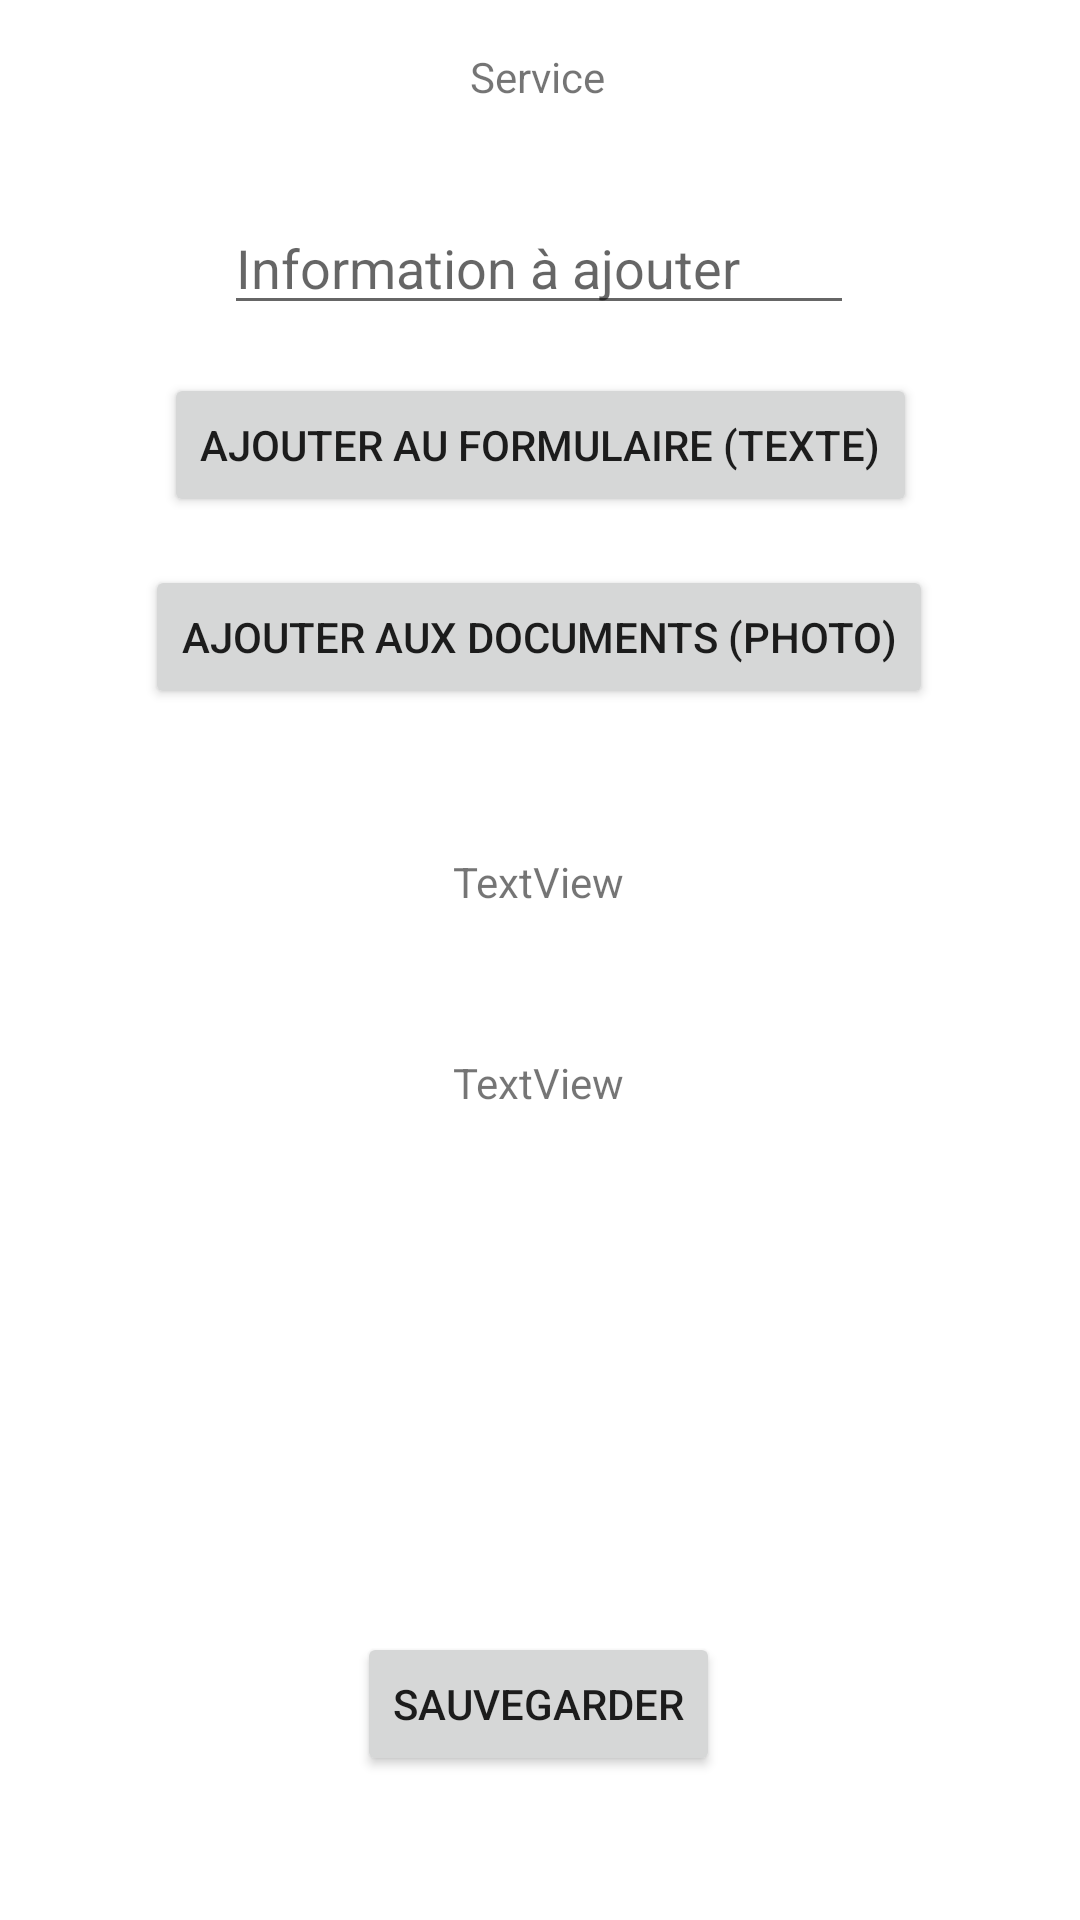

Layout XML and referenced resources for this Android screen:
<!-- AndroidManifest.xml: application theme Theme.Projetg29 -->
<!-- res/layout/activity_modifier_service.xml -->
<?xml version="1.0" encoding="utf-8"?>
<androidx.constraintlayout.widget.ConstraintLayout xmlns:android="http://schemas.android.com/apk/res/android"
    xmlns:app="http://schemas.android.com/apk/res-auto"
    xmlns:tools="http://schemas.android.com/tools"
    android:layout_width="match_parent"
    android:layout_height="match_parent"
    tools:context=".ModifierServiceActivity">

    <TextView
        android:id="@+id/text_service_modifier"
        android:layout_width="wrap_content"
        android:layout_height="wrap_content"
        android:layout_marginTop="16dp"
        android:text="Service"
        app:layout_constraintEnd_toEndOf="parent"
        app:layout_constraintHorizontal_bias="0.498"
        app:layout_constraintStart_toStartOf="parent"
        app:layout_constraintTop_toTopOf="parent" />

    <Button
        android:id="@+id/btn_addFormulaire"
        android:layout_width="wrap_content"
        android:layout_height="wrap_content"
        android:layout_marginTop="16dp"
        android:text="Ajouter au Formulaire (Texte)"
        app:layout_constraintEnd_toEndOf="parent"
        app:layout_constraintStart_toStartOf="parent"
        app:layout_constraintTop_toBottomOf="@+id/editInfoService" />

    <Button
        android:id="@+id/btn_addDocument"
        android:layout_width="wrap_content"
        android:layout_height="wrap_content"
        android:layout_marginTop="16dp"
        android:text="Ajouter aux documents (Photo)"
        app:layout_constraintEnd_toEndOf="parent"
        app:layout_constraintHorizontal_bias="0.498"
        app:layout_constraintStart_toStartOf="parent"
        app:layout_constraintTop_toBottomOf="@+id/btn_addFormulaire" />

    <TextView
        android:id="@+id/textDisplayFormulaire"
        android:layout_width="wrap_content"
        android:layout_height="wrap_content"
        android:layout_marginTop="48dp"
        android:text="TextView"
        app:layout_constraintEnd_toEndOf="parent"
        app:layout_constraintHorizontal_bias="0.498"
        app:layout_constraintStart_toStartOf="parent"
        app:layout_constraintTop_toBottomOf="@+id/btn_addDocument" />

    <TextView
        android:id="@+id/textDisplayDocuments"
        android:layout_width="wrap_content"
        android:layout_height="wrap_content"
        android:layout_marginTop="48dp"
        android:text="TextView"
        app:layout_constraintEnd_toEndOf="parent"
        app:layout_constraintHorizontal_bias="0.498"
        app:layout_constraintStart_toStartOf="parent"
        app:layout_constraintTop_toBottomOf="@+id/textDisplayFormulaire" />

    <EditText
        android:id="@+id/editInfoService"
        android:layout_width="wrap_content"
        android:layout_height="wrap_content"
        android:layout_marginTop="32dp"
        android:ems="10"
        android:hint="Information à ajouter"
        android:inputType="textPersonName"
        app:layout_constraintEnd_toEndOf="parent"
        app:layout_constraintHorizontal_bias="0.497"
        app:layout_constraintStart_toStartOf="parent"
        app:layout_constraintTop_toBottomOf="@+id/text_service_modifier" />

    <Button
        android:id="@+id/btnSaveService"
        android:layout_width="wrap_content"
        android:layout_height="wrap_content"
        android:layout_marginBottom="48dp"
        android:text="Sauvegarder"
        app:layout_constraintBottom_toBottomOf="parent"
        app:layout_constraintEnd_toEndOf="parent"
        app:layout_constraintHorizontal_bias="0.498"
        app:layout_constraintStart_toStartOf="parent" />
</androidx.constraintlayout.widget.ConstraintLayout>
<!-- resources referenced by this layout -->
<resources>
  <style name="Theme.Projetg29" parent="Theme.MaterialComponents.DayNight.DarkActionBar">
          
          <item name="colorPrimary">@color/purple_500</item>
          <item name="colorPrimaryVariant">@color/purple_700</item>
          <item name="colorOnPrimary">@color/white</item>
          
          <item name="colorSecondary">@color/teal_200</item>
          <item name="colorSecondaryVariant">@color/teal_700</item>
          <item name="colorOnSecondary">@color/black</item>
          
          <item name="android:statusBarColor" tools:targetApi="l">?attr/colorPrimaryVariant</item>
          
      </style>
  <!-- not gathered from this repository: default colours our renderer supplied (Android Studio template values) -->
  <color name="purple_500">#FF6200EE</color>
  <color name="purple_700">#FF3700B3</color>
  <color name="teal_200">#FF03DAC5</color>
  <color name="teal_700">#FF018786</color>
  <color name="black">#FF000000</color>
  <color name="white">#FFFFFFFF</color>
</resources>
